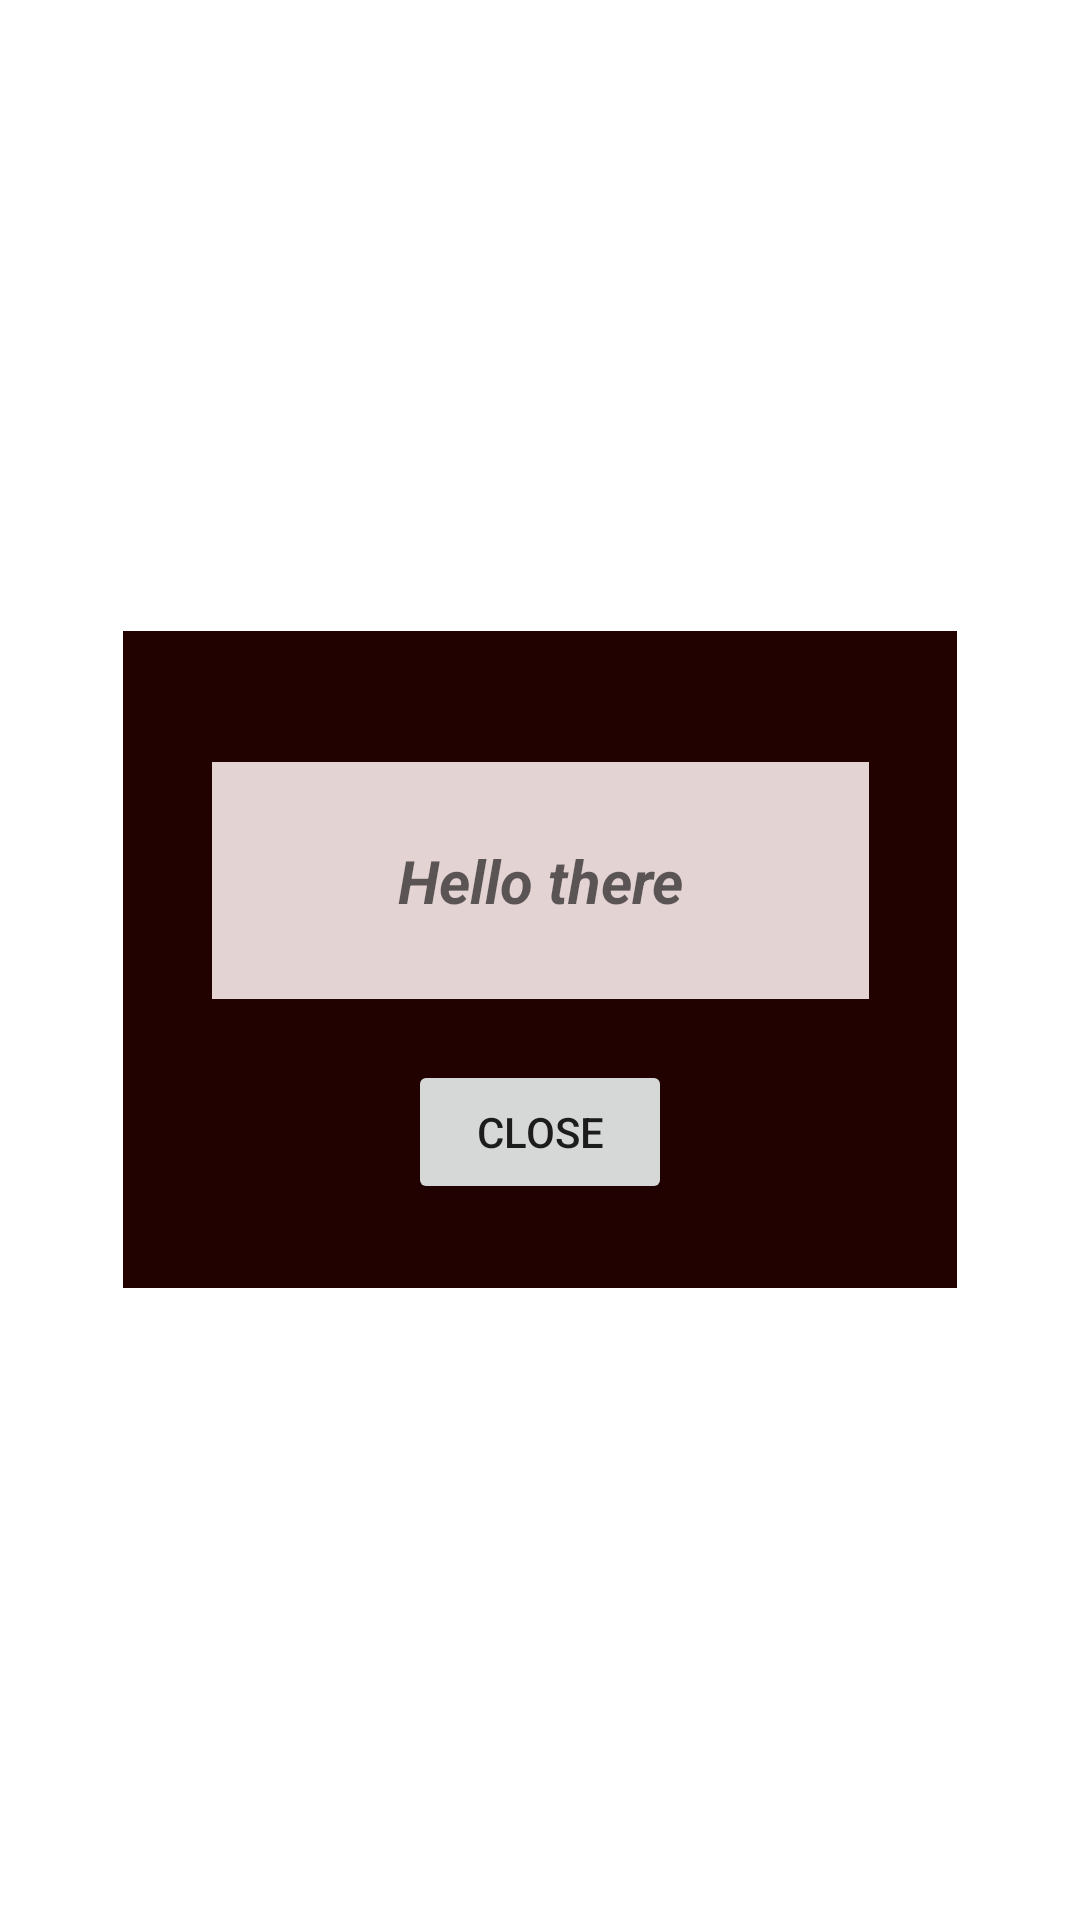

Android layout source for this screen:
<!-- AndroidManifest.xml: application theme Theme.Laborator1_sma -->
<!-- res/layout/popup_firstpage.xml -->
<?xml version="1.0" encoding="utf-8"?>
<LinearLayout

    xmlns:android="http://schemas.android.com/apk/res/android"
    xmlns:app="http://schemas.android.com/apk/res-auto"
    xmlns:tools="http://schemas.android.com/tools"
    android:id="@+id/popup_page"
    android:layout_width="match_parent"
    android:layout_height="match_parent"
    android:gravity="center"
    android:padding="10px">

    <androidx.constraintlayout.widget.ConstraintLayout
        android:layout_width="278dp"
        android:layout_height="219dp"
        android:background="#220101">

        <Button
            android:id="@+id/closePopupBtn"
            android:layout_width="wrap_content"
            android:layout_height="wrap_content"
            android:layout_marginBottom="28dp"
            android:text="Close"
            app:layout_constraintBottom_toBottomOf="parent"
            app:layout_constraintEnd_toEndOf="parent"
            app:layout_constraintStart_toStartOf="parent" />

        <TextView
            android:id="@+id/popup_text"

            android:layout_width="219dp"
            android:layout_height="79dp"

            android:background="#E4D3D3"
            android:gravity="center"
            android:hint="Hello there"
            android:textColor="#292929"
            android:textSize="20sp"

            android:textStyle="bold|italic"
            app:layout_constraintBottom_toTopOf="@+id/closePopupBtn"
            app:layout_constraintEnd_toEndOf="parent"
            app:layout_constraintStart_toStartOf="parent"
            app:layout_constraintTop_toTopOf="parent"
            app:layout_constraintVertical_bias="0.681" />
    </androidx.constraintlayout.widget.ConstraintLayout>

</LinearLayout>
<!-- resources referenced by this layout -->
<resources>
  <style name="Theme.Laborator1_sma" parent="Theme.MaterialComponents.DayNight.DarkActionBar">
          
          <item name="colorPrimary">@color/purple_500</item>
          <item name="colorPrimaryVariant">@color/purple_700</item>
          <item name="colorOnPrimary">@color/white</item>
          
          <item name="colorSecondary">@color/teal_200</item>
          <item name="colorSecondaryVariant">@color/teal_700</item>
          <item name="colorOnSecondary">@color/black</item>
          
          <item name="android:statusBarColor" tools:targetApi="l">?attr/colorPrimaryVariant</item>
          
      </style>
  <!-- not gathered from this repository: default colours our renderer supplied (Android Studio template values) -->
  <color name="purple_500">#FF6200EE</color>
  <color name="purple_700">#FF3700B3</color>
  <color name="teal_200">#FF03DAC5</color>
  <color name="teal_700">#FF018786</color>
  <color name="black">#FF000000</color>
  <color name="white">#FFFFFFFF</color>
</resources>
